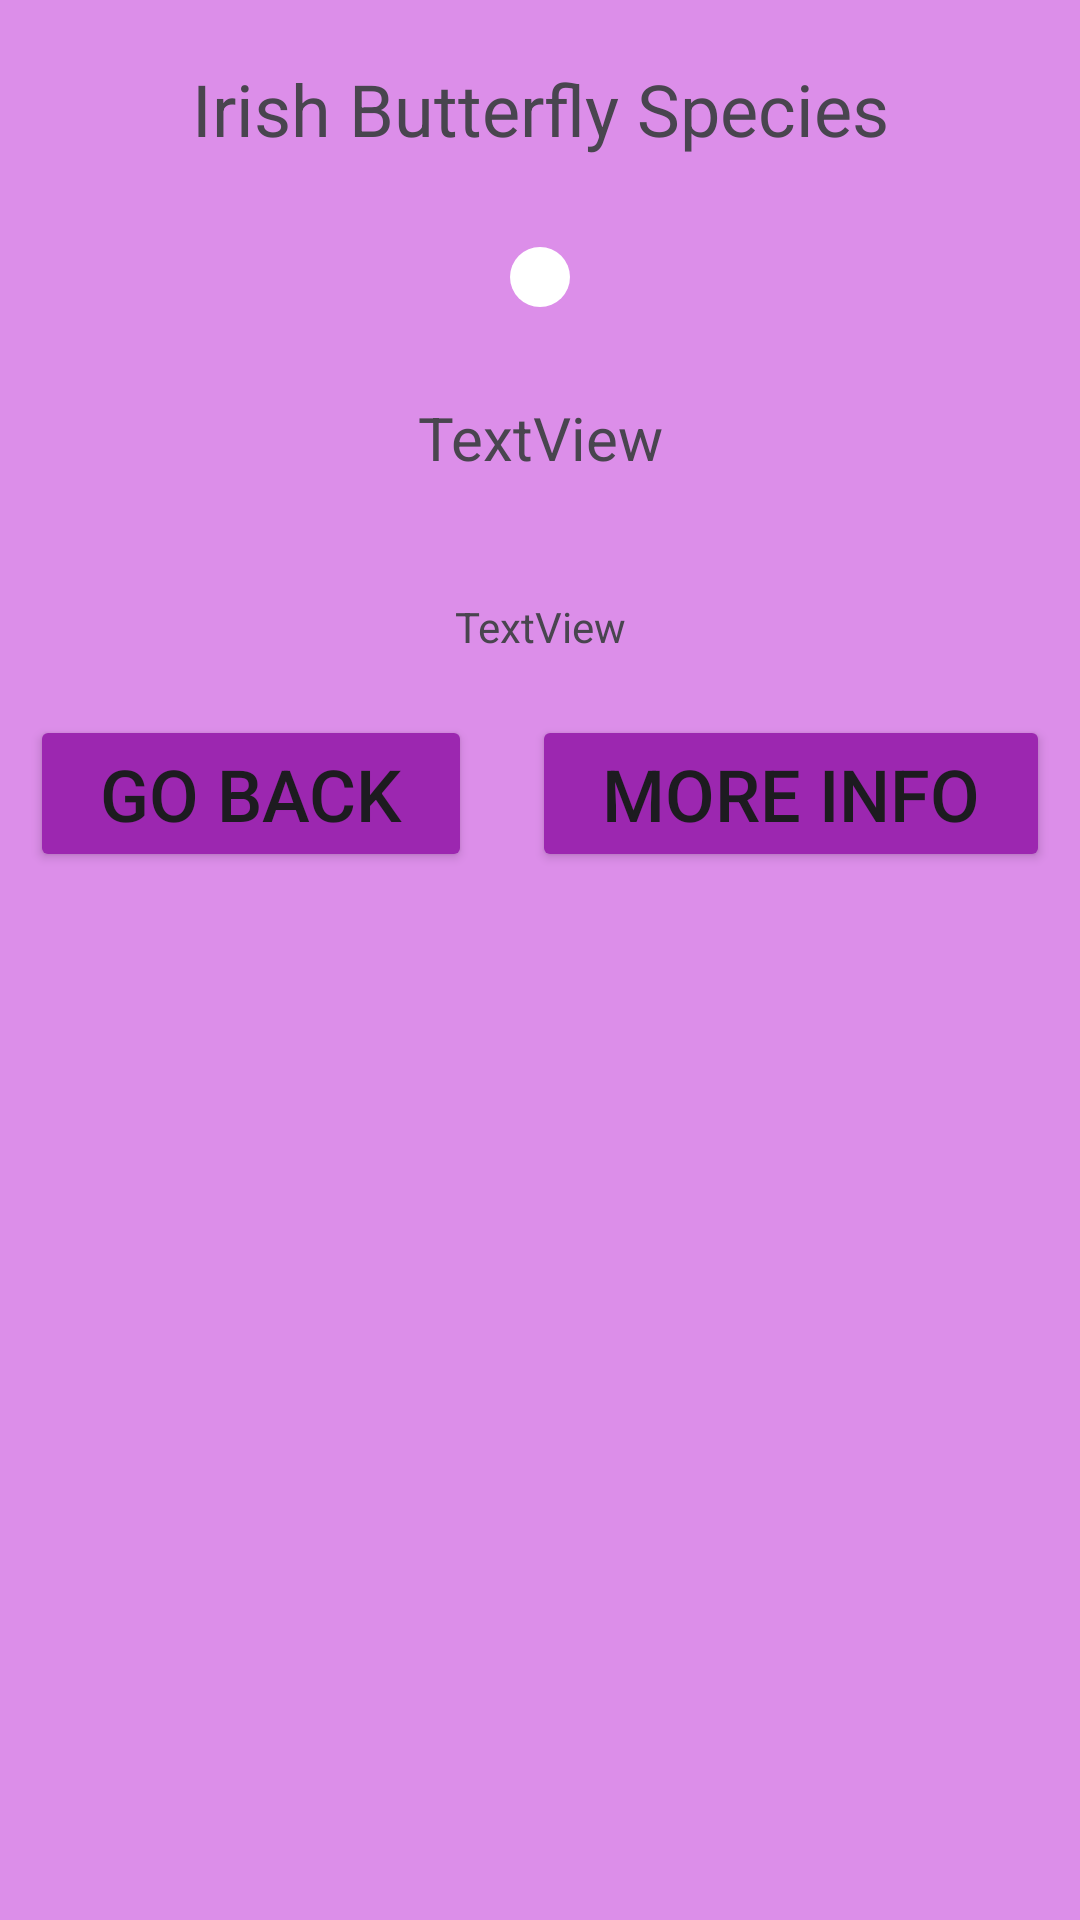

Reconstruct the res/layout file that produces this screen, plus the resources it refers to.
<!-- AndroidManifest.xml: application theme Theme.ButterflyApp -->
<!-- res/layout/activity_butterfly.xml -->
<?xml version="1.0" encoding="utf-8"?>

<LinearLayout xmlns:android="http://schemas.android.com/apk/res/android"
    xmlns:app="http://schemas.android.com/apk/res-auto"
    xmlns:tools="http://schemas.android.com/tools"
    android:id="@+id/main"
    android:layout_width="match_parent"
    android:layout_height="match_parent"
    android:background="#DC8EE9"
    android:orientation="vertical"
    tools:context=".ButterflyActivity">

    <TextView
        android:layout_width="match_parent"
        android:layout_height="wrap_content"
        android:layout_margin="10dp"
        android:gravity="center"
        android:padding="10dp"
        android:text="Irish Butterfly Species"
        android:textAlignment="center"
        android:textSize="24sp" />

    <ImageView
        android:id="@+id/imageView2"
        android:layout_width="wrap_content"
        android:layout_height="wrap_content"
        android:layout_gravity="center"
        android:layout_margin="10dp"
        android:padding="10dp"
        android:background="@drawable/rounded_corners"
        tools:src="@tools:sample/avatars" />

    <TextView
        android:id="@+id/textView"
        android:layout_width="match_parent"
        android:layout_height="wrap_content"
        android:layout_margin="10dp"
        android:gravity="center"
        android:padding="10dp"
        android:text="TextView"
        android:textSize="20sp" />

    <TextView
        android:id="@+id/textView2"
        android:layout_width="match_parent"
        android:layout_height="wrap_content"
        android:layout_margin="10dp"
        android:gravity="center"
        android:padding="10dp"
        android:text="TextView" />

    <LinearLayout
        android:layout_width="match_parent"
        android:layout_height="wrap_content"
        android:orientation="horizontal">

        <Button
            android:id="@+id/button3"
            android:layout_width="wrap_content"
            android:layout_height="wrap_content"
            android:layout_gravity="left"
            android:layout_margin="10dp"
            android:backgroundTint="#9C27B0"
            android:padding="10dp"
            android:text="Go Back"
            android:layout_weight="1"
            android:textSize="24sp" />

        <Button
            android:id="@+id/button"
            android:layout_width="wrap_content"
            android:layout_height="wrap_content"
            android:layout_gravity="right"
            android:layout_margin="10dp"
            android:backgroundTint="#9C27B0"
            android:gravity="center"
            android:padding="10dp"
            android:text="More Info"
            android:layout_weight="1"
            android:textSize="24sp" />
    </LinearLayout>

</LinearLayout>
<!-- resources referenced by this layout -->
<resources>
  <!-- drawable rounded_corners (drawable) -->
  <shape xmlns:android="http://schemas.android.com/apk/res/android">
      <corners android:radius="10dp" />
      <solid android:color="#FFFFFF" />
  </shape>
  <style name="Theme.ButterflyApp" parent="Base.Theme.ButterflyApp" />
  <style name="Base.Theme.ButterflyApp" parent="Theme.Material3.DayNight.NoActionBar">
          
          
      </style>
</resources>
